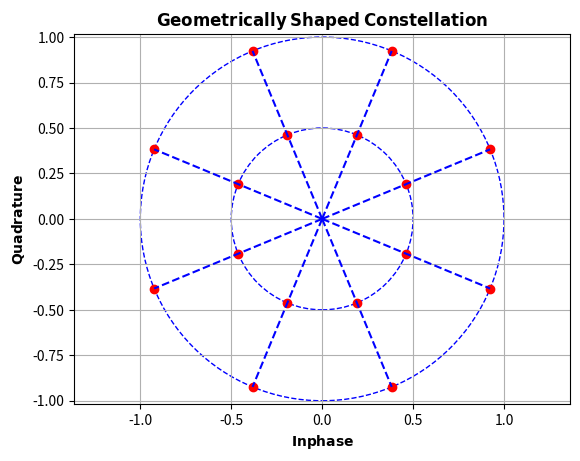

Write the Python code that produced this figure. (Note: this script raises an exception after producing the figure.)

from numpy import pi, exp, log, sqrt, concatenate, sum, real, imag
from numpy import array as arr
import matplotlib.pyplot as plt
import numpy as np
import os

teta_in=[]
teta_out=[]
for i in range(8):
    teta_in.append(pi/8+i*pi/4)
    teta_out.append(pi/8+i*pi/4)
# print(teta)    
# print(log(exp(1)))
# r1 = sqrt(log(8/7))
# Pdbm=0.5
# m=0.6302
m=0.5
# r1=sqrt((10**((Pdbm-30)/10))*(m**2)/(m**2+1))
r1 = 0.5
#print(r1)
# r2 = sqrt(log(8/5))
r2 = r1/m
#print(r2)
teta_in=arr(teta_in)
teta_out=arr(teta_out)
x1=(r1*exp(1j*teta_in))
x2=(r2*exp(1j*teta_out))
x=concatenate([x1,x2])
# print(x)
# power=(r1**2+r2**2)/2
# print(abs(x))
# print(sum(x))
# plt.plot(real(x1), imag(x1),'c-')
# plt.plot(real(x2), imag(x2),'c-')
circle1=plt.Circle((0, 0), r1, color='b', linestyle='--', fill=False)
circle2=plt.Circle((0, 0), r2, color='b', linestyle='--', fill=False)
ax = plt.gca()
# xx1 = [0, np.real(x1[0]), np.real(x2[0])]
# yy1 = [0, np.imag(x1[0]), np.imag(x2[0])]
# xx2 = [0, np.real(x1[1]), np.real(x2[1])]
# yy2 = [0, np.imag(x1[1]), np.imag(x2[1])]
# # Find the slope and intercept of the best fit line
# slope1, intercept1 = np.polyfit(xx1, yy1, 1)
# slope2, intercept2 = np.polyfit(xx2, yy2, 1)

for i in range(8):
    xx=([0, np.real(x1[i]), np.real(x2[i])])
    yy=([0, np.imag(x1[i]), np.imag(x2[i])])
    slope, intercept = np.polyfit(xx, yy, 1)
    abline_values = [slope * ii + intercept for ii in xx]
    plt.plot(xx, abline_values, 'b', linestyle='--')
    hold = 'True'

# # Create a list of values in the best fit line
# abline_values1 = [slope1 * i + intercept1 for i in xx1]
# abline_values2 = [slope2 * i + intercept2 for i in xx2]

# plt.plot(xx1, abline_values1, 'b', linestyle='--')
# plt.plot(xx2, abline_values2, 'b', linestyle='--')
# hold='True'
# ax.plot((0), (0), 'o', color='y')
ax.add_artist(circle1)
ax.add_artist(circle2)
plt.scatter(real(x), imag(x),c='red')
plt.grid(True, which="both")
plt.xlabel(r'$\mathbf{Inphase}$')
plt.ylabel(r'$\mathbf{Quadrature}$')
plt.title(r'$\mathbf{Geometrically\:Shaped\:Constellation}$')
plt.axis('equal')
# plt.xlim(-0.8, 0.8)
# plt.ylim(-0.8, 0.8)
# plt.show()
absFilePath = os.path.abspath(__file__)
os.chdir(os.path.dirname(absFilePath))
plt.savefig('GS3.eps')

p = [1/16, 1/16, 1/16] #P1 Uniform, Entropy = 4, Shaping Rate = 1
npx = np.real(x)
npy = np.imag(x)
d2 = npx**2+npy**2
#print(d2)
d4 = d2**2
#print(d4)
d6 = d2**3
# print(d6)
exd2 = p[0]*sum(d2[0:4])+p[1]*sum(d2[4:12])+p[2]*sum(d2[12:16])
print('exd2 =', exd2)
exd4 = p[0]*sum(d4[0:4])+p[1]*sum(d4[4:12])+p[2]*sum(d4[12:16])
print("exd4 =", exd4)
exd6 = p[0]*sum(d6[0:4])+p[1]*sum(d6[4:12])+p[2]*sum(d6[12:16])
print("exd6 =", exd6)
kurr = (exd4/(exd2**2))
print("kurr =", kurr)
kurr3 = (exd6/(exd2**3))
print("kurr3 =", kurr3)
# phi = kurr-2
# print("phi =", phi)
# si = kurr3-9*kurr+12
# print("si =", si)
